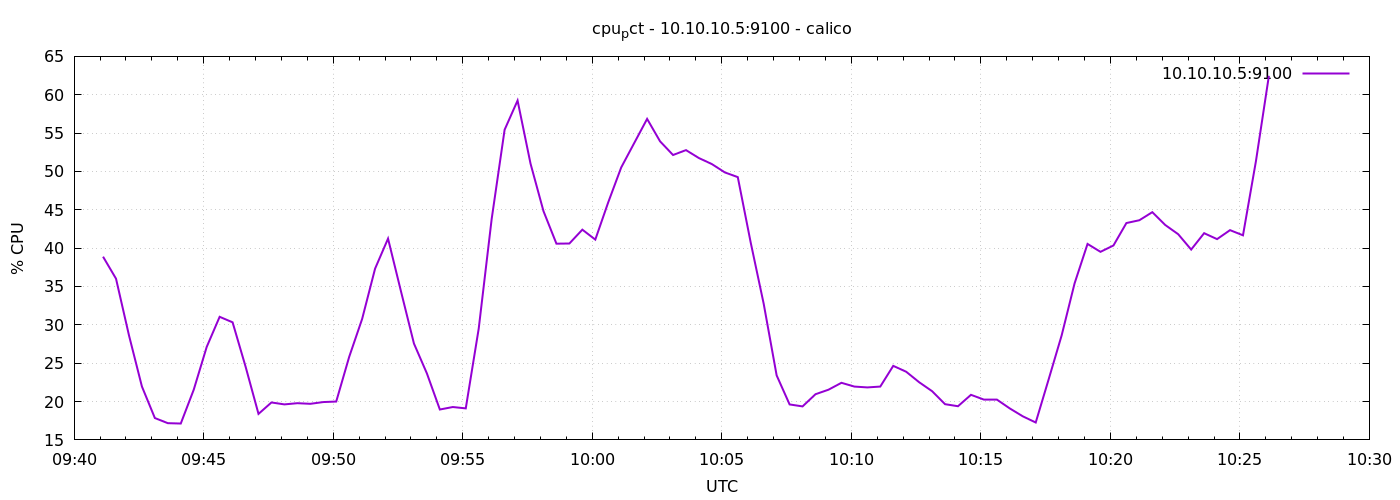

Data behind this chart, as committed beside it:
1776850867	38.885714285715956
1776850897	36.02
1776850927	28.64
1776850957	21.96
1776850987	17.85
1776851017	17.18
1776851047	17.13
1776851077	21.54
1776851107	27.11
1776851137	31.05
1776851167	30.33
1776851197	24.57
1776851227	18.39
1776851257	19.88
1776851287	19.63
1776851317	19.79
1776851347	19.7
1776851377	19.93
1776851407	20
1776851437	25.82
1776851467	30.77
1776851497	37.33
1776851527	41.24
1776851557	34.36
1776851587	27.56
1776851617	23.67
1776851647	18.96
1776851677	19.29
1776851707	19.11
1776851737	29.5
1776851767	43.8
1776851797	55.44
1776851827	59.24
1776851857	51.02
1776851887	44.82
1776851917	40.58
1776851947	40.6
1776851977	42.41
1776852007	41.11
1776852037	45.98
1776852067	50.52
1776852097	53.69
1776852127	56.85
1776852157	53.92
1776852187	52.14
1776852217	52.78
1776852247	51.74
1776852277	50.96
1776852307	49.87
1776852337	49.26
1776852367	40.7
1776852397	32.74
1776852427	23.41
1776852457	19.62
1776852487	19.37
1776852517	20.96
1776852547	21.54
1776852577	22.44
1776852607	21.95
1776852637	21.84
1776852667	21.95
... 30 more rows
